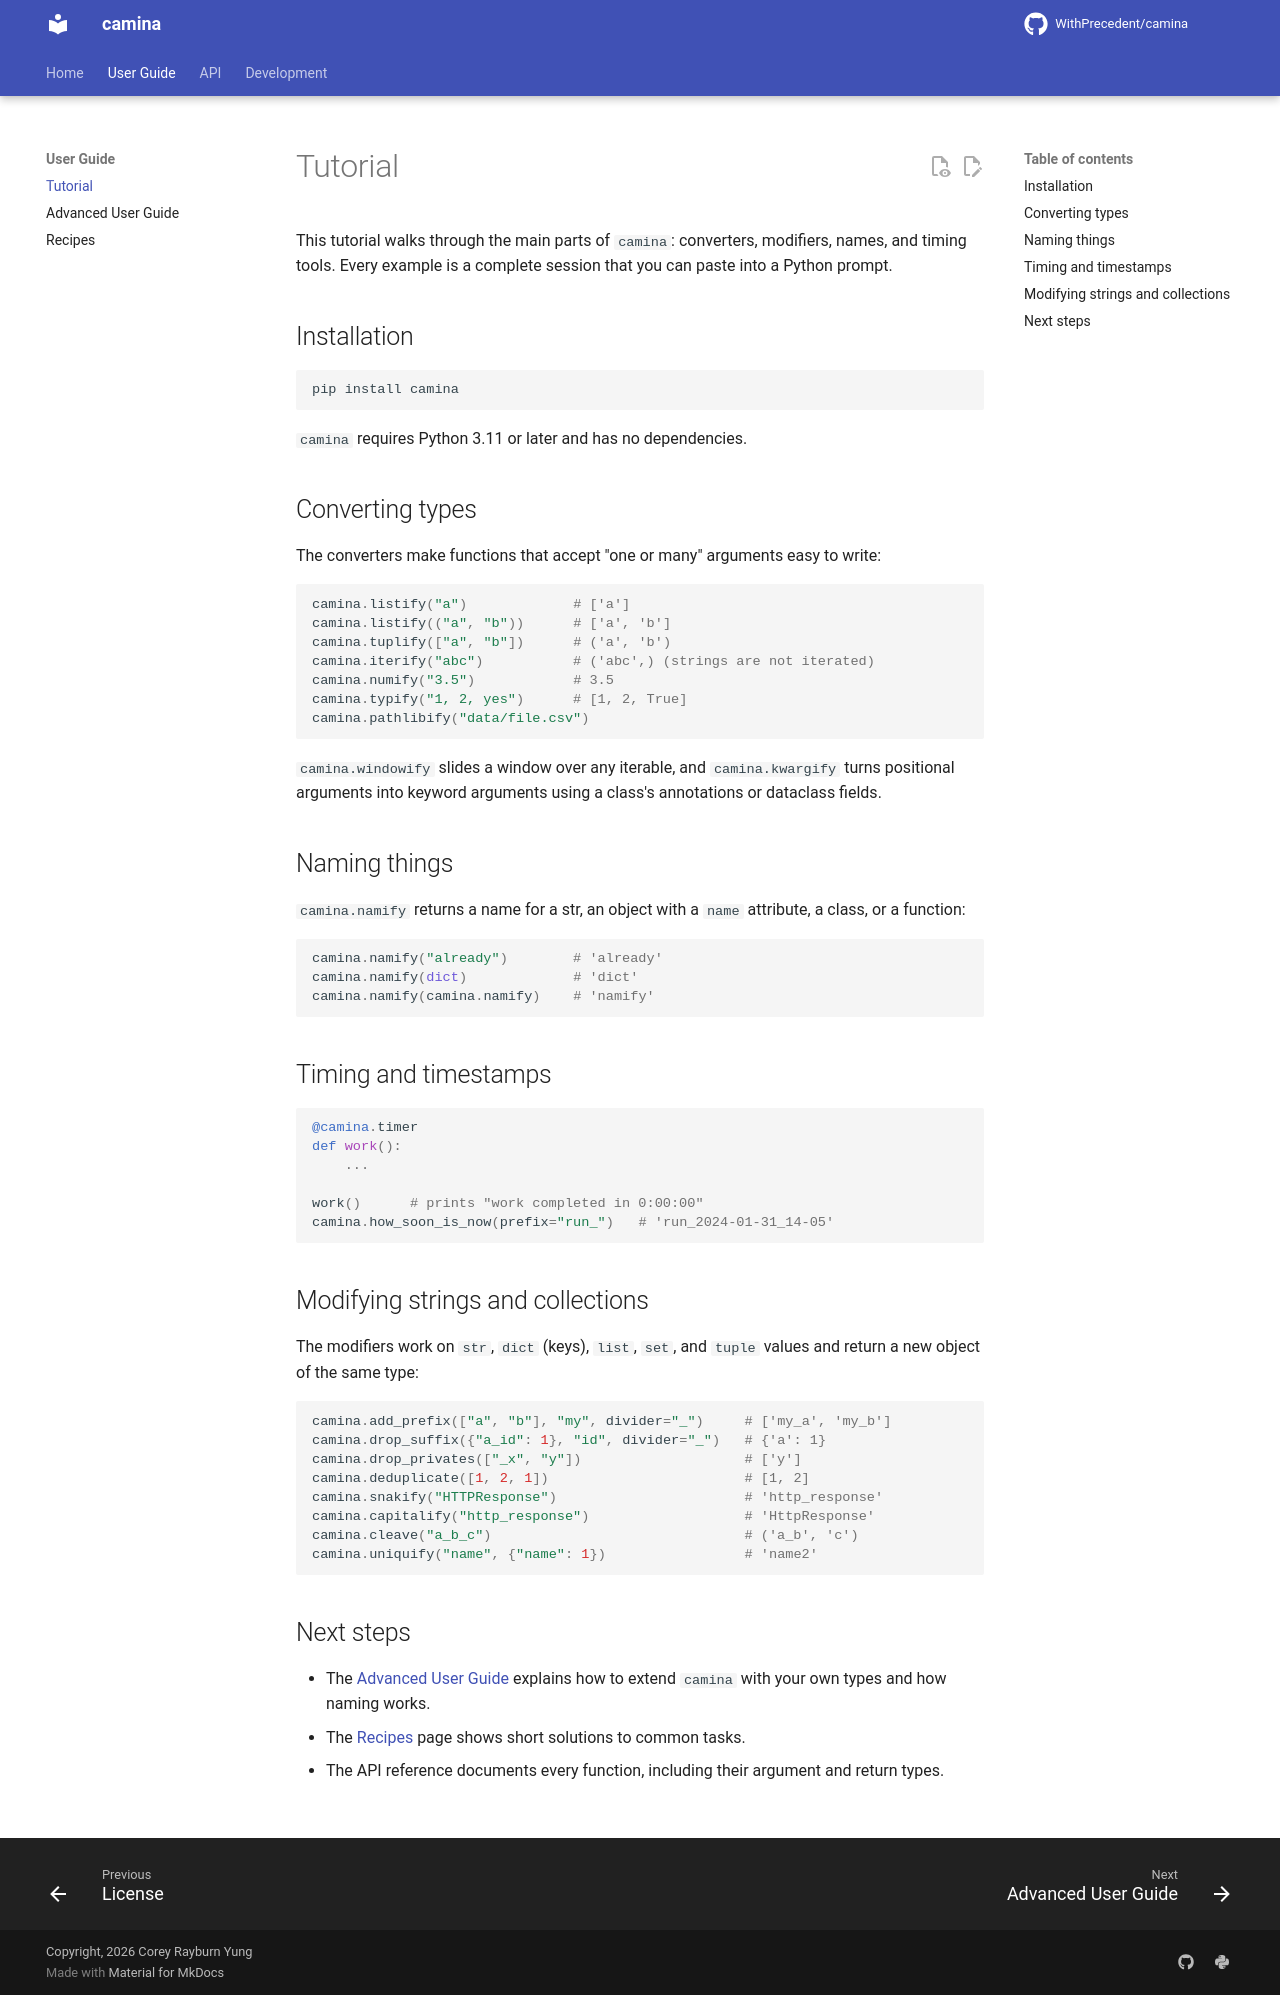

repository: WithPrecedent/camina · page: tutorial/index.html · generator: mkdocs

# Tutorial

This tutorial walks through the main parts of `camina`: converters, modifiers, names, and timing tools. Every example is a
complete session that you can paste into a Python prompt.

## Installation

```sh
pip install camina
```

`camina` requires Python 3.11 or later and has no dependencies.

## Converting types

The converters make functions that accept "one or many" arguments easy to write:

```python
camina.listify("a")             # ['a']
camina.listify(("a", "b"))      # ['a', 'b']
camina.tuplify(["a", "b"])      # ('a', 'b')
camina.iterify("abc")           # ('abc',) (strings are not iterated)
camina.numify("3.5")            # 3.5
camina.typify("1, 2, yes")      # [1, 2, True]
camina.pathlibify("data/file.csv")
```

`camina.windowify` slides a window over any iterable, and `camina.kwargify`
turns positional arguments into keyword arguments using a class's annotations
or dataclass fields.

## Naming things

`camina.namify` returns a name for a str, an object with a `name` attribute, a
class, or a function:

```python
camina.namify("already")        # 'already'
camina.namify(dict)             # 'dict'
camina.namify(camina.namify)    # 'namify'
```

## Timing and timestamps

```python
@camina.timer
def work():
    ...

work()      # prints "work completed in 0:00:00"
camina.how_soon_is_now(prefix="run_")   # 'run_2024-01-31_14-05'
```

## Modifying strings and collections

The modifiers work on `str`, `dict` (keys), `list`, `set`, and `tuple` values
and return a new object of the same type:

```python
camina.add_prefix(["a", "b"], "my", divider="_")     # ['my_a', 'my_b']
camina.drop_suffix({"a_id": 1}, "id", divider="_")   # {'a': 1}
camina.drop_privates(["_x", "y"])                    # ['y']
camina.deduplicate([1, 2, 1])                        # [1, 2]
camina.snakify("HTTPResponse")                       # 'http_response'
camina.capitalify("http_response")                   # 'HttpResponse'
camina.cleave("a_b_c")                               # ('a_b', 'c')
camina.uniquify("name", {"name": 1})                 # 'name2'
```

## Next steps

* The [Advanced User Guide](advanced.md) explains how to extend `camina` with
  your own types and how naming works.
* The [Recipes](recipes.md) page shows short solutions to common tasks.
* The API reference documents every function, including their
  argument and return types.
